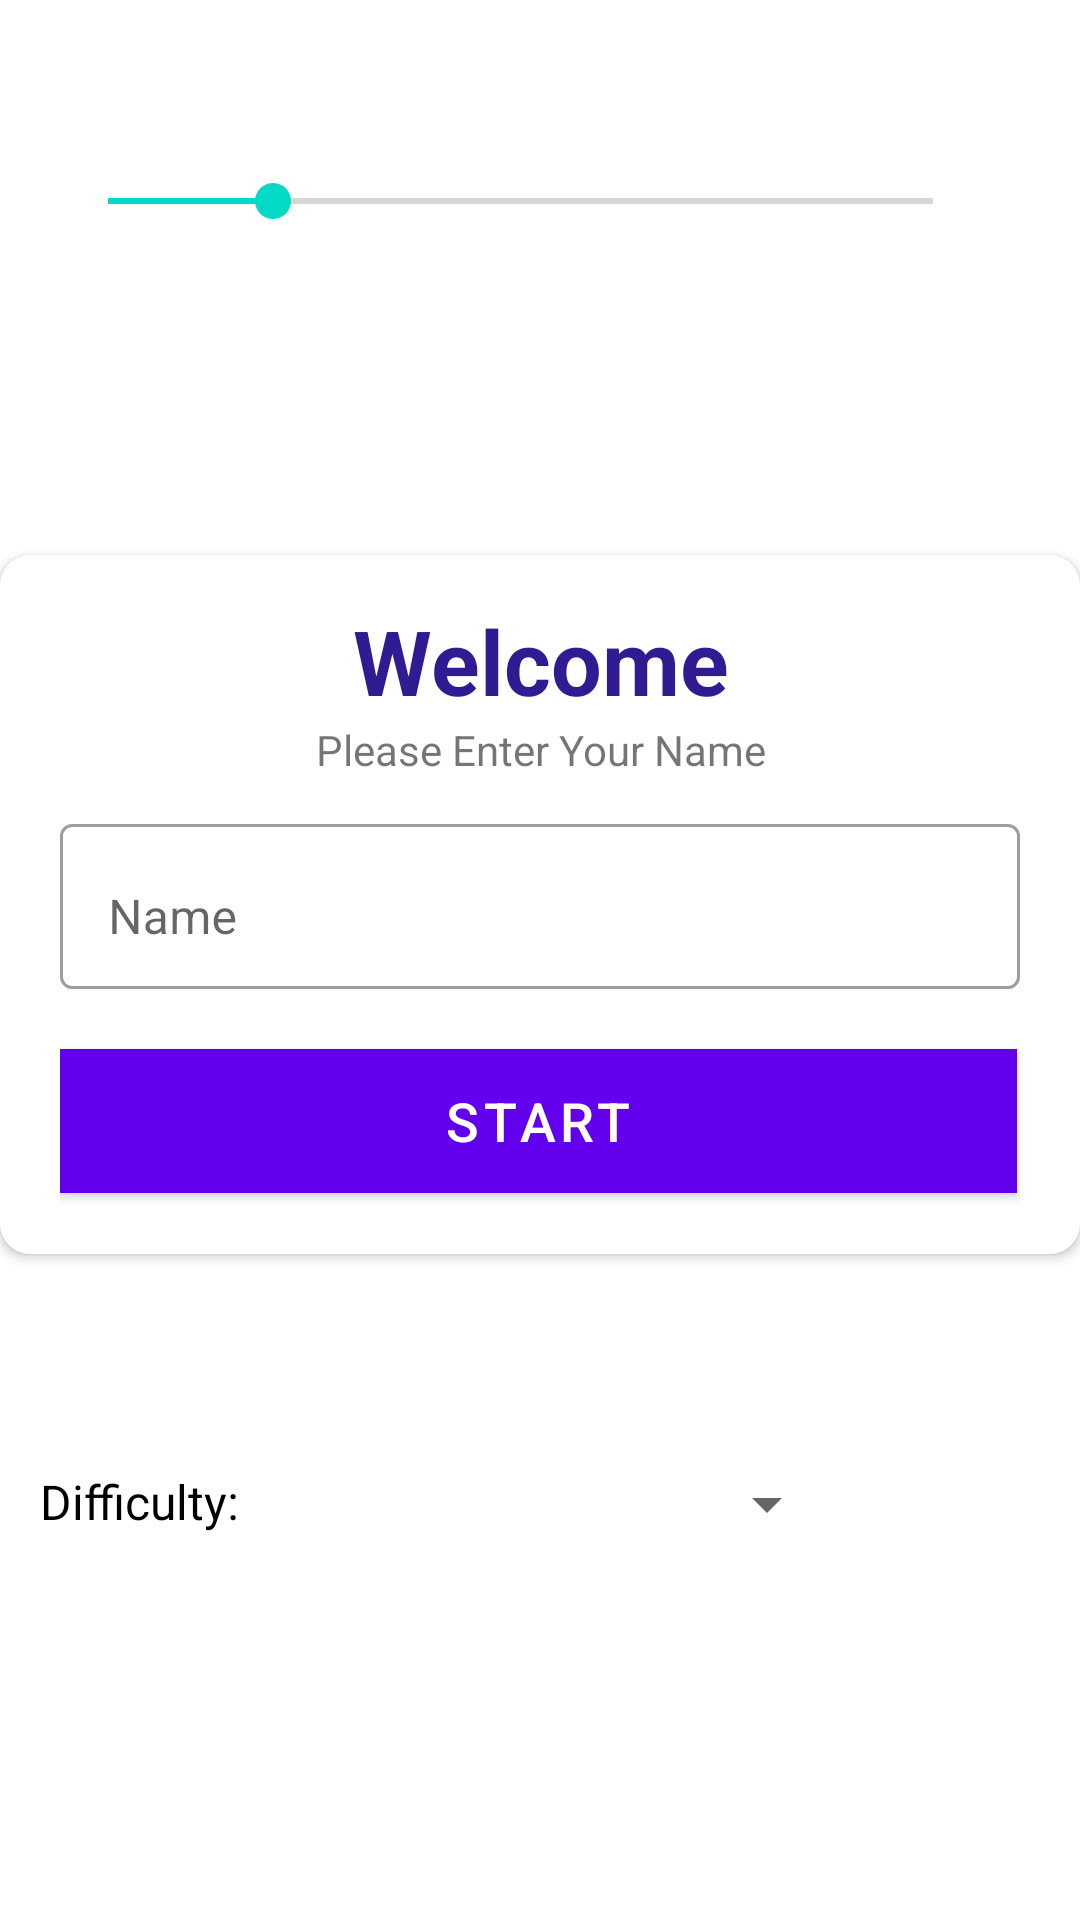

The Android layout XML behind this screen, and the referenced resources:
<!-- AndroidManifest.xml: activity theme NoActionBar -->
<!-- res/layout/activity_main.xml -->
<?xml version="1.0" encoding="utf-8"?>
<androidx.constraintlayout.widget.ConstraintLayout xmlns:android="http://schemas.android.com/apk/res/android"
    xmlns:app="http://schemas.android.com/apk/res-auto"
    xmlns:tools="http://schemas.android.com/tools"
    android:layout_width="match_parent"
    android:layout_height="match_parent"
    android:background="@drawable/abc"
    android:outlineProvider="none"
    android:outlineSpotShadowColor="#A14B4B"
    tools:context=".MainActivity">

    <androidx.cardview.widget.CardView
        android:id="@+id/cardView"
        android:layout_width="360dp"
        android:layout_height="233dp"
        android:layout_marginStart="30dp"
        android:layout_marginTop="247dp"
        android:layout_marginEnd="31dp"
        android:layout_marginBottom="284dp"
        app:cardCornerRadius="10dp"
        app:layout_constraintBottom_toBottomOf="parent"
        app:layout_constraintEnd_toEndOf="parent"
        app:layout_constraintStart_toStartOf="parent"
        app:layout_constraintTop_toTopOf="parent">

        <LinearLayout
            android:layout_width="match_parent"
            android:layout_height="match_parent"
            android:orientation="vertical"
            android:paddingHorizontal="20dp"
            android:paddingVertical="15dp">

            <TextView
                android:id="@+id/textView"
                android:layout_width="match_parent"
                android:layout_height="wrap_content"
                android:text="Welcome"
                android:textAlignment="center"
                android:textColor="#311B92"
                android:textSize="30sp"
                android:textStyle="bold" />

            <TextView
                android:id="@+id/textView2"
                android:layout_width="match_parent"
                android:layout_height="wrap_content"
                android:layout_marginBottom="10dp"
                android:text="Please Enter Your Name"
                android:textAlignment="center"
                android:textColorHighlight="#70492C" />

            <com.google.android.material.textfield.TextInputLayout
                style="@style/Widget.MaterialComponents.TextInputLayout.OutlinedBox"
                android:layout_width="match_parent"
                android:layout_height="wrap_content">

                <androidx.appcompat.widget.AppCompatEditText
                    android:id="@+id/Nametext"
                    android:layout_width="match_parent"
                    android:layout_height="55dp"
                    android:hint="Name"
                    android:paddingBottom="10dp"
                    android:textColor="#311B92"
                    android:textColorHint="#70492C" />
            </com.google.android.material.textfield.TextInputLayout>

            <Button
                android:id="@+id/button2"
                android:layout_width="319dp"
                android:layout_height="wrap_content"
                android:layout_marginTop="20dp"
                android:background="#311B92"
                android:onClick="buttonClick"
                android:text="Start"
                android:textColor="#FFFFFF"
                android:textSize="18sp"
                app:cornerRadius="8dp" />

        </LinearLayout>

    </androidx.cardview.widget.CardView>

    <SeekBar
        android:id="@+id/seekBar"
        style="@android:style/Widget.DeviceDefault.Light.SeekBar"
        android:layout_width="307dp"
        android:layout_height="39dp"
        android:max="50"
        android:paddingRight="5dp"
        android:progress="10"
        app:layout_constraintEnd_toEndOf="parent"
        app:layout_constraintHorizontal_bias="0.375"
        app:layout_constraintStart_toStartOf="parent"
        app:layout_constraintTop_toBottomOf="@+id/NumberOfQuestion" />

    <TextView
        android:id="@+id/NumberOfQuestion"
        android:layout_width="wrap_content"
        android:layout_height="wrap_content"
        android:text="Number Of Questions:- "
        android:textColor="#FFFFFF"
        android:textSize="18sp"
        android:textStyle="bold"
        app:layout_constraintBottom_toTopOf="@+id/cardView"
        app:layout_constraintEnd_toEndOf="parent"
        app:layout_constraintHorizontal_bias="0.234"
        app:layout_constraintStart_toStartOf="parent"
        app:layout_constraintTop_toTopOf="parent"
        app:layout_constraintVertical_bias="0.145" />

    <Spinner
        android:id="@+id/spinner"
        style="@style/Widget.AppCompat.Spinner.DropDown.ActionBar"
        android:layout_width="200dp"
        android:layout_height="wrap_content"
        android:contextClickable="true"
        android:forceDarkAllowed="false"
        app:layout_constraintBottom_toBottomOf="parent"
        app:layout_constraintEnd_toEndOf="parent"
        app:layout_constraintHorizontal_bias="0.497"
        app:layout_constraintStart_toStartOf="parent"
        app:layout_constraintTop_toBottomOf="@+id/cardView"
        app:layout_constraintVertical_bias="0.36" />

    <TextView
        android:id="@+id/textView7"
        android:layout_width="wrap_content"
        android:layout_height="wrap_content"
        android:text="Difficulty:"
        android:textColor="#000000"
        android:textSize="16sp"
        android:textStyle="normal"
        app:layout_constraintBottom_toBottomOf="parent"
        app:layout_constraintEnd_toStartOf="@+id/spinner"
        app:layout_constraintHorizontal_bias="1.0"
        app:layout_constraintStart_toStartOf="parent"
        app:layout_constraintTop_toBottomOf="@+id/cardView"
        app:layout_constraintVertical_bias="0.357" />

</androidx.constraintlayout.widget.ConstraintLayout>
<!-- resources referenced by this layout -->
<resources>
  <style name="NoActionBar" parent="Theme.MaterialComponents.Light.NoActionBar">
          <item name="colorPrimary">@color/colorPrimary</item>
          <item name="colorPrimaryDark">@color/colorPrimaryDark</item>
          <item name="colorAccent">@color/colorAccent</item>
      </style>
  <color name="colorPrimary">#6200EE</color>
  <color name="colorPrimaryDark">#FF1A237E</color>
  <color name="colorAccent">#03DAC5</color>
</resources>
